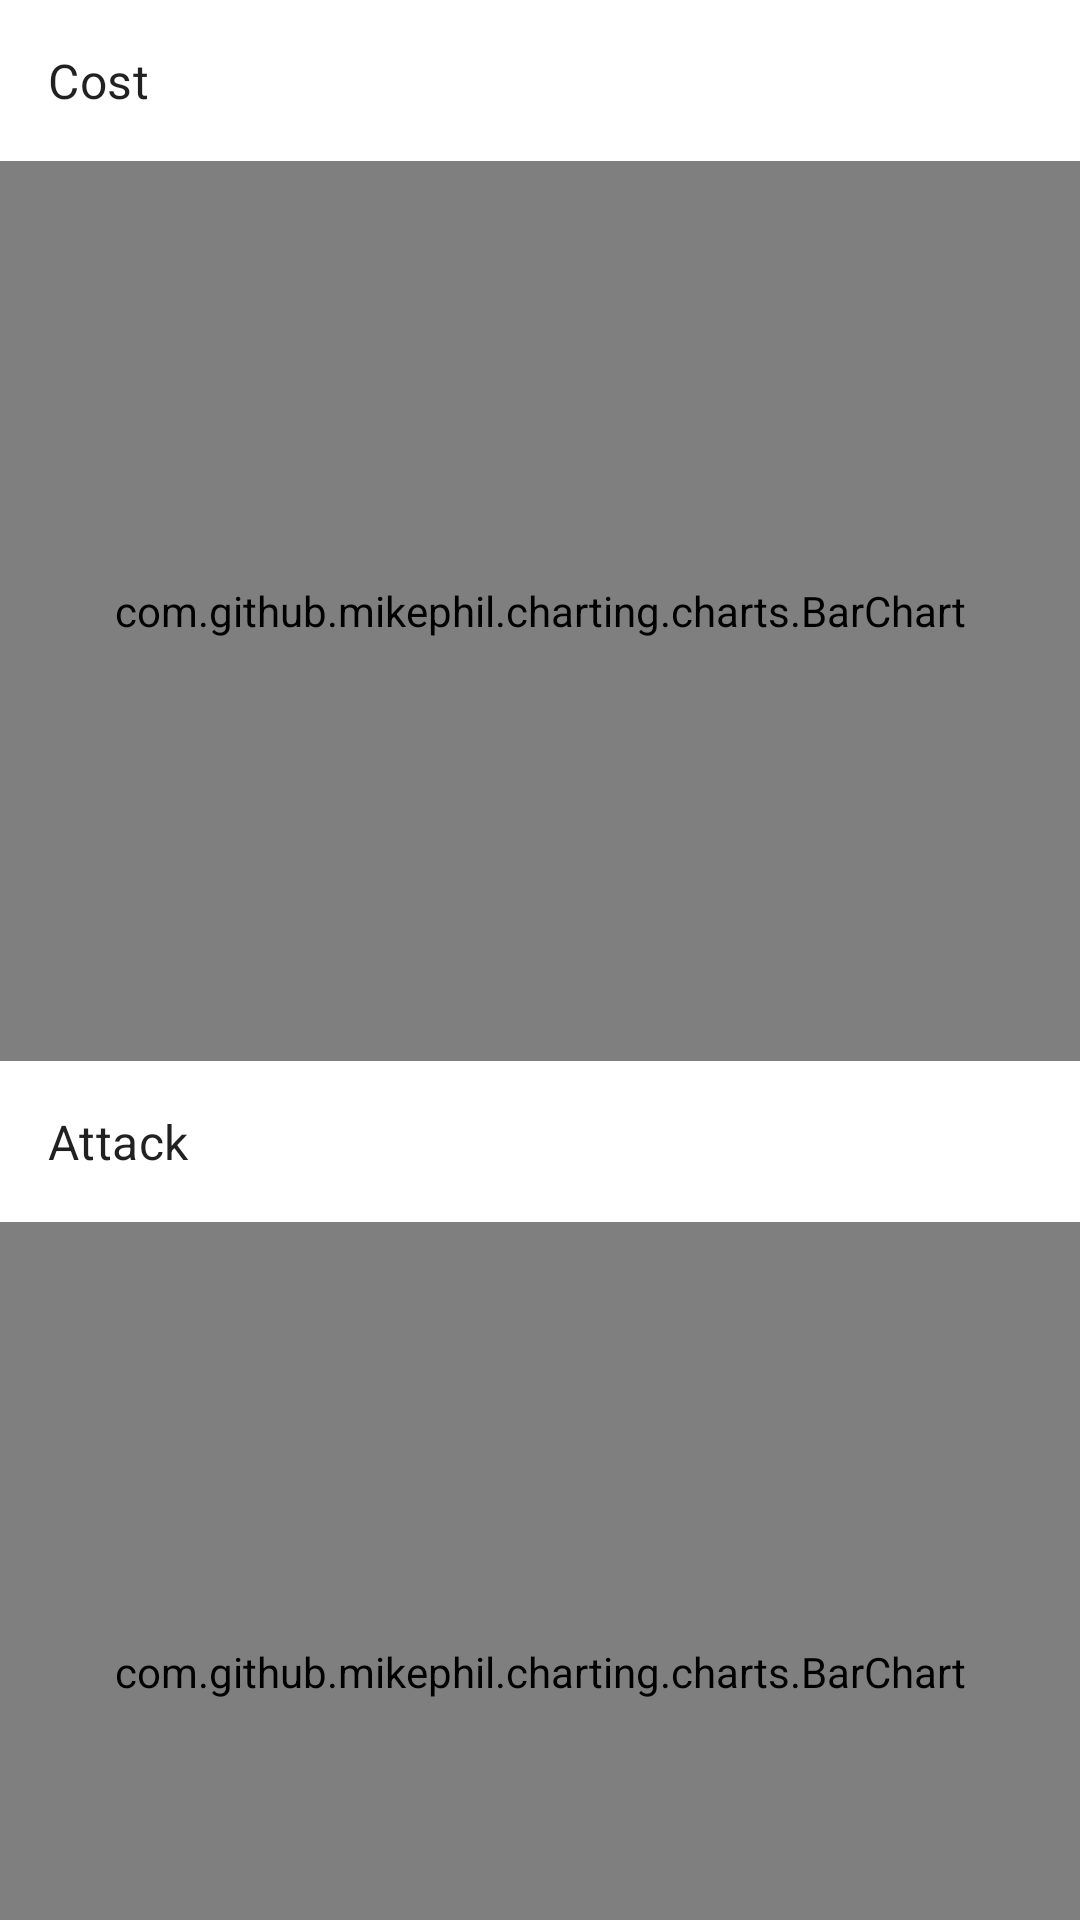

Produce the Android XML layout that renders to this screen, including the resource entries it uses.
<!-- AndroidManifest.xml: application theme module_Theme.Hs_tracker -->
<!-- res/layout/module_fragment_deck_battle_detail_deck_detail.xml -->
<?xml version="1.0" encoding="utf-8"?>
<androidx.core.widget.NestedScrollView xmlns:android="http://schemas.android.com/apk/res/android"
    android:layout_width="match_parent"
    android:layout_height="match_parent">

    <LinearLayout
        android:layout_width="match_parent"
        android:layout_height="match_parent"
        android:orientation="vertical">

        <TextView
            style="@style/TextAppearance.MaterialComponents.Subtitle1"
            android:layout_width="match_parent"
            android:layout_height="wrap_content"
            android:padding="16dp"
            android:text="@string/module_cost" />

        <com.github.mikephil.charting.charts.BarChart
            android:id="@+id/cost_chart"
            android:layout_width="match_parent"
            android:layout_height="@dimen/module_chart_height" />

        <TextView
            style="@style/TextAppearance.MaterialComponents.Subtitle1"
            android:layout_width="match_parent"
            android:layout_height="wrap_content"
            android:padding="16dp"
            android:text="@string/module_attack" />


        <com.github.mikephil.charting.charts.BarChart
            android:id="@+id/attack_chart"
            android:layout_width="match_parent"
            android:layout_height="@dimen/module_chart_height" />

        <TextView
            style="@style/TextAppearance.MaterialComponents.Subtitle1"
            android:layout_width="match_parent"
            android:layout_height="wrap_content"
            android:padding="16dp"
            android:text="@string/module_mechanics" />

        <com.google.android.material.chip.ChipGroup
            android:id="@+id/mechanics_chips"
            android:layout_width="match_parent"
            android:layout_height="wrap_content" />

        <TextView
            style="@style/TextAppearance.MaterialComponents.Subtitle1"
            android:layout_width="match_parent"
            android:layout_height="wrap_content"
            android:padding="16dp"
            android:text="@string/module_race" />

        <com.google.android.material.chip.ChipGroup
            android:id="@+id/race_chips"
            android:layout_width="match_parent"
            android:layout_height="wrap_content" />

        <TextView
            style="@style/TextAppearance.MaterialComponents.Subtitle1"
            android:layout_width="match_parent"
            android:layout_height="wrap_content"
            android:padding="16dp"
            android:text="@string/module_spell" />

        <com.google.android.material.chip.ChipGroup
            android:id="@+id/spell_school_chips"
            android:layout_width="match_parent"
            android:layout_height="wrap_content" />
    </LinearLayout>

</androidx.core.widget.NestedScrollView>
<!-- resources referenced by this layout -->
<resources>
  <dimen name="module_chart_height">300dp</dimen>
  <string name="module_attack">Attack</string>
  <string name="module_cost">Cost</string>
  <string name="module_mechanics">Mechanics</string>
  <string name="module_race">Race</string>
  <string name="module_spell">Spell</string>
  <style name="module_Theme.Hs_tracker" parent="Theme.MaterialComponents.DayNight.NoActionBar">
          
          <item name="colorPrimary">@color/module_purple_500</item>
          <item name="colorPrimaryVariant">@color/module_purple_700</item>
          <item name="colorOnPrimary">@color/module_white</item>
          
          <item name="colorSecondary">@color/module_teal_200</item>
          <item name="colorSecondaryVariant">@color/module_teal_700</item>
          <item name="colorOnSecondary">@color/module_black</item>
          
          <item name="android:statusBarColor" tools:targetApi="l">?attr/colorPrimaryVariant</item>
      </style>
  <color name="module_purple_500">#FF6200EE</color>
  <color name="module_purple_700">#FF3700B3</color>
  <color name="module_white">#FFFFFFFF</color>
  <color name="module_teal_200">#FF03DAC5</color>
  <color name="module_teal_700">#FF018786</color>
  <color name="module_black">#FF000000</color>
</resources>
